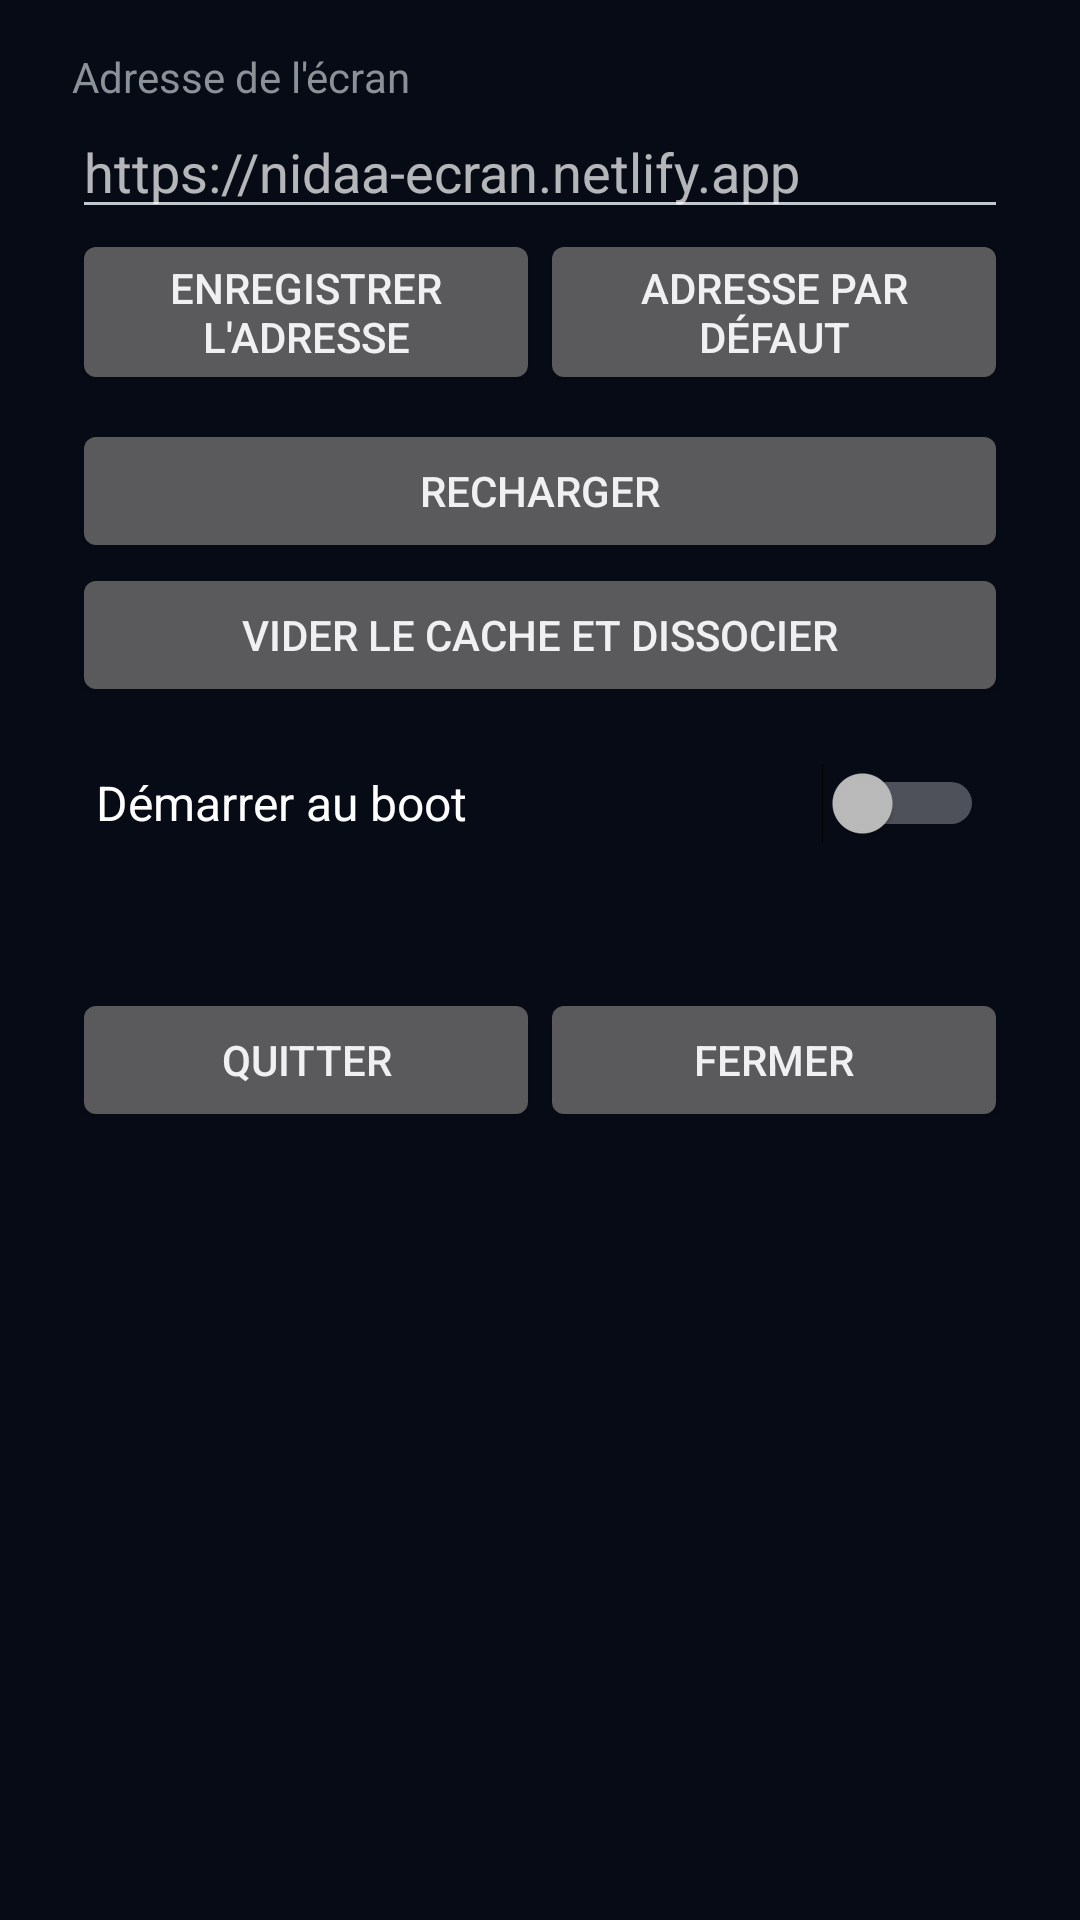

Produce the Android XML layout that renders to this screen, including the resource entries it uses.
<!-- AndroidManifest.xml: application theme Theme.Nidaa -->
<!-- res/layout/dialog_settings.xml -->
<?xml version="1.0" encoding="utf-8"?>
<ScrollView xmlns:android="http://schemas.android.com/apk/res/android"
    android:layout_width="match_parent"
    android:layout_height="wrap_content"
    android:fillViewport="true">

    
    <LinearLayout
        android:layout_width="match_parent"
        android:layout_height="wrap_content"
        android:descendantFocusability="afterDescendants"
        android:orientation="vertical"
        android:paddingLeft="24dp"
        android:paddingTop="16dp"
        android:paddingRight="24dp"
        android:paddingBottom="16dp">

        <TextView
            android:layout_width="match_parent"
            android:layout_height="wrap_content"
            android:labelFor="@+id/settings_url"
            android:text="@string/settings_url_label"
            android:textSize="14sp" />

        <EditText
            android:id="@+id/settings_url"
            android:layout_width="match_parent"
            android:layout_height="wrap_content"
            android:hint="@string/settings_url_hint"
            android:imeOptions="actionDone|flagNoExtractUi"
            android:importantForAutofill="no"
            android:inputType="textUri"
            android:maxLines="1"
            android:nextFocusDown="@+id/settings_save_url"
            android:singleLine="true" />

        <LinearLayout
            android:layout_width="match_parent"
            android:layout_height="wrap_content"
            android:orientation="horizontal">

            <Button
                android:id="@+id/settings_save_url"
                android:layout_width="0dp"
                android:layout_height="wrap_content"
                android:layout_weight="1"
                android:nextFocusRight="@+id/settings_reset_url"
                android:text="@string/settings_save_url" />

            <Button
                android:id="@+id/settings_reset_url"
                android:layout_width="0dp"
                android:layout_height="wrap_content"
                android:layout_weight="1"
                android:nextFocusLeft="@id/settings_save_url"
                android:text="@string/settings_reset_url" />
        </LinearLayout>

        <Button
            android:id="@+id/settings_reload"
            android:layout_width="match_parent"
            android:layout_height="wrap_content"
            android:layout_marginTop="8dp"
            android:text="@string/settings_reload" />

        <Button
            android:id="@+id/settings_clear"
            android:layout_width="match_parent"
            android:layout_height="wrap_content"
            android:text="@string/settings_clear" />

        <Switch
            android:id="@+id/settings_autostart"
            android:layout_width="match_parent"
            android:layout_height="wrap_content"
            android:layout_marginTop="8dp"
            android:focusable="true"
            android:minHeight="48dp"
            android:paddingLeft="8dp"
            android:paddingRight="8dp"
            android:text="@string/settings_autostart"
            android:textSize="16sp" />

        <TextView
            android:id="@+id/settings_version"
            android:layout_width="match_parent"
            android:layout_height="wrap_content"
            android:layout_marginTop="12dp"
            android:textSize="13sp" />

        <LinearLayout
            android:layout_width="match_parent"
            android:layout_height="wrap_content"
            android:layout_marginTop="8dp"
            android:orientation="horizontal">

            <Button
                android:id="@+id/settings_quit"
                android:layout_width="0dp"
                android:layout_height="wrap_content"
                android:layout_weight="1"
                android:nextFocusRight="@+id/settings_close"
                android:text="@string/settings_quit" />

            <Button
                android:id="@+id/settings_close"
                android:layout_width="0dp"
                android:layout_height="wrap_content"
                android:layout_weight="1"
                android:nextFocusLeft="@id/settings_quit"
                android:text="@string/settings_close" />
        </LinearLayout>
    </LinearLayout>
</ScrollView>
<!-- resources referenced by this layout -->
<resources>
  <string name="settings_autostart">Démarrer au boot</string>
  <string name="settings_clear">Vider le cache et dissocier</string>
  <string name="settings_close">Fermer</string>
  <string name="settings_quit">Quitter</string>
  <string name="settings_reload">Recharger</string>
  <string name="settings_reset_url">Adresse par défaut</string>
  <string name="settings_save_url">Enregistrer l\'adresse</string>
  <string name="settings_url_hint">https://nidaa-ecran.netlify.app</string>
  <string name="settings_url_label">Adresse de l\'écran</string>
  <style name="Theme.Nidaa" parent="@android:style/Theme.DeviceDefault.NoActionBar">
          <item name="android:windowBackground">@color/nidaa_deep</item>
          <item name="android:windowFullscreen">true</item>
          <item name="android:windowNoTitle">true</item>
          <item name="android:statusBarColor">@color/nidaa_deep</item>
          <item name="android:navigationBarColor">@color/nidaa_deep</item>
          <item name="android:colorAccent">@color/nidaa_gold</item>
      </style>
  <color name="nidaa_deep">#070b16</color>
  <color name="nidaa_gold">#d8b46a</color>
</resources>
